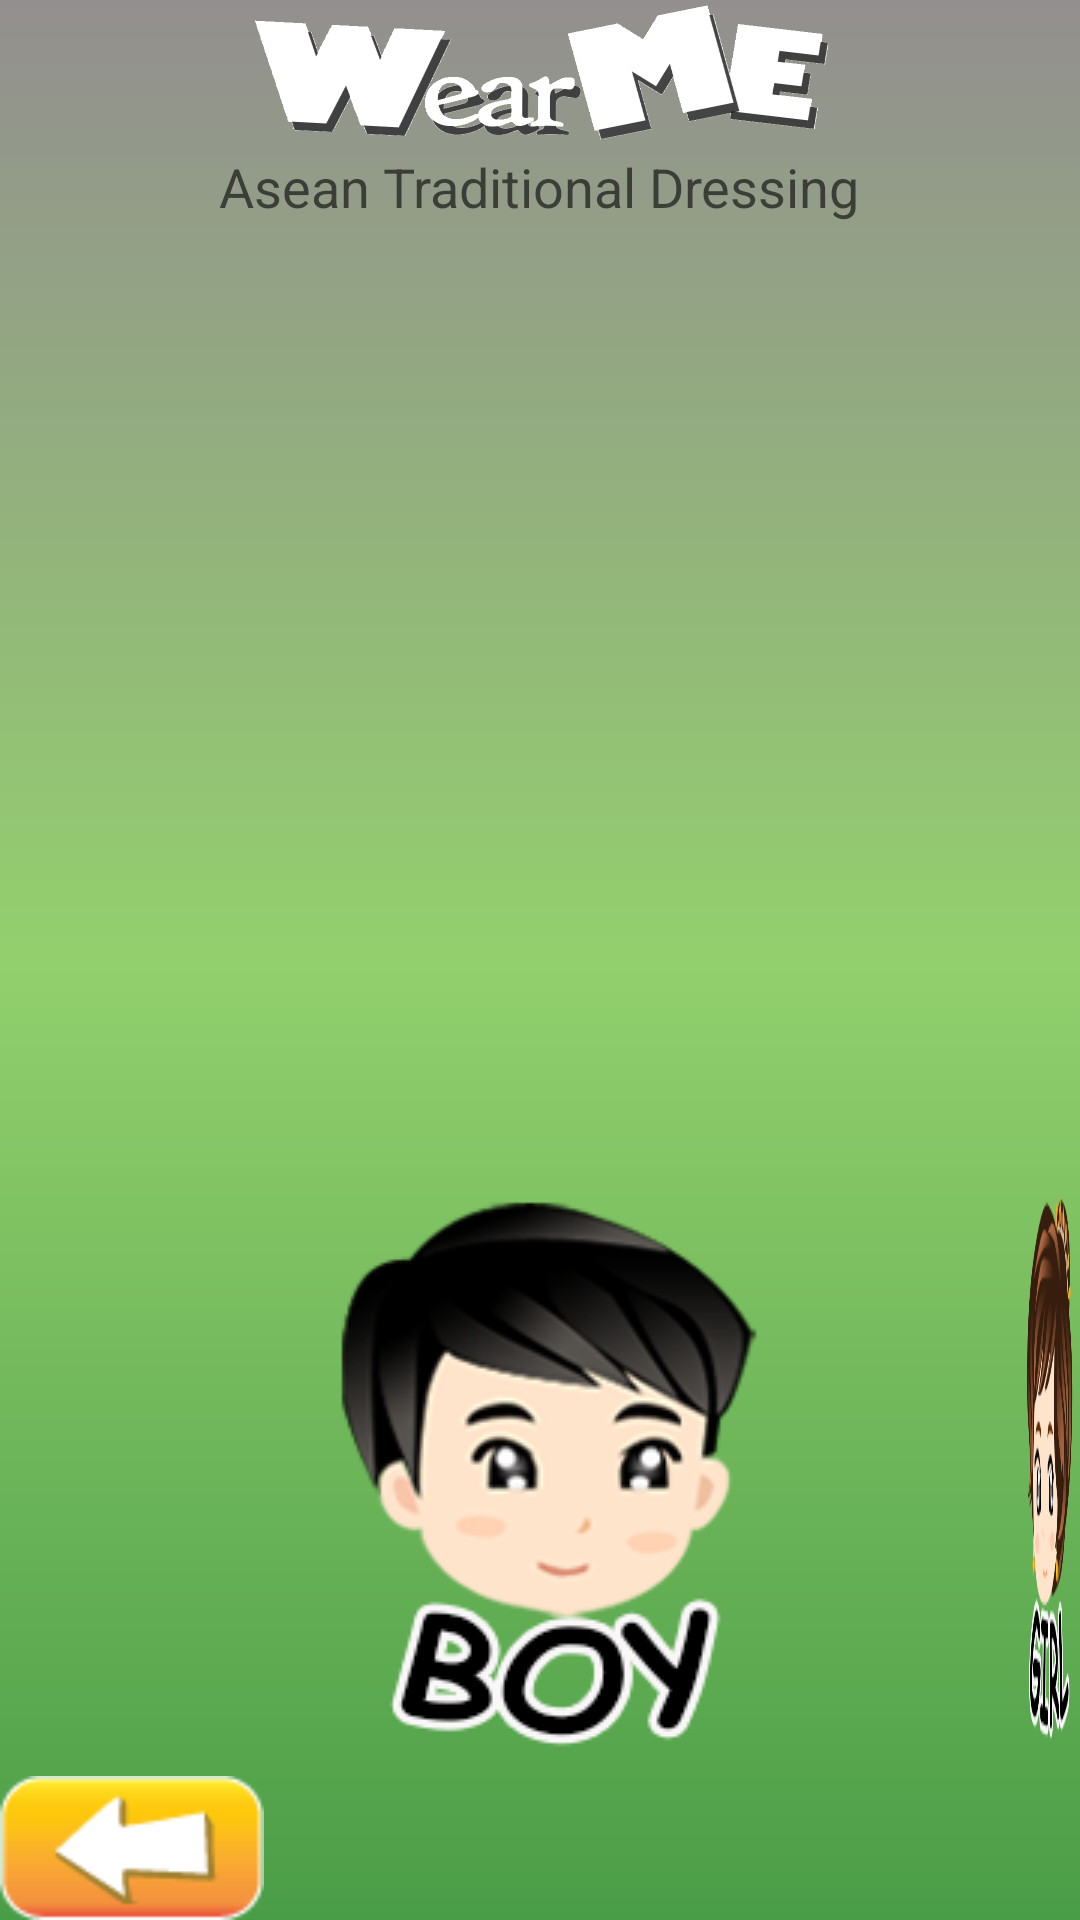

Here is an Android app screen rendered from its layout file. Give the layout XML and the strings, colors and styles it references.
<!-- AndroidManifest.xml: application theme AppTheme -->
<!-- res/layout/activity_game_selection_page.xml -->
<?xml version="1.0" encoding="utf-8"?>
<RelativeLayout xmlns:android="http://schemas.android.com/apk/res/android"
    android:orientation="vertical"
    android:background="@drawable/gradient_background"
    android:layout_width="match_parent"
    android:layout_height="match_parent">

    <ImageButton
        android:layout_width="200dp"
        android:layout_height="200dp"
        android:id="@+id/imageButton_girl"
        android:background="@drawable/select_girl_imgbtn_selector"
        android:layout_alignTop="@+id/imageButton_boy"
        android:layout_toEndOf="@+id/imageButton_boy"
        android:layout_marginStart="52dp" />

    <ImageButton
        android:layout_width="200dp"
        android:layout_height="200dp"
        android:id="@+id/imageButton_boy"
        android:background="@drawable/select_boy_imgbtn_selector"
        android:layout_above="@+id/button_back_from_select_page"
        android:layout_toEndOf="@+id/button_back_from_select_page" />

    <ImageView
        android:layout_width="200dp"
        android:layout_height="50dp"
        android:id="@+id/imageView2"
        android:background="@drawable/title_image"
        android:layout_alignParentTop="true"
        android:layout_centerHorizontal="true" />
    <Button
        android:layout_width="wrap_content"
        android:layout_height="wrap_content"
        android:background="@drawable/back_arrow_button_selector"
        android:id="@+id/button_back_from_select_page"
        android:layout_alignParentBottom="true"
        android:layout_alignParentStart="true" />

    <TextView
        android:layout_width="wrap_content"
        android:layout_height="wrap_content"
        android:gravity="center"
        android:textAppearance="?android:attr/textAppearanceMedium"
        android:text="Asean Traditional Dressing"
        android:id="@+id/textView_asean_st"
        android:layout_below="@+id/imageView2"
        android:layout_centerHorizontal="true" />

</RelativeLayout>
<!-- resources referenced by this layout -->
<resources>
  <!-- drawable back_arrow_button_selector (drawable) -->
  <?xml version="1.0" encoding="utf-8"?>
  <selector xmlns:android="http://schemas.android.com/apk/res/android">
      <item android:drawable="@drawable/back_arrow_focuesd"
          android:state_pressed="true" />
      <item android:drawable="@drawable/back_arrow_focuesd"
          android:state_focused="true" />
      <item android:drawable="@drawable/back_arrow" />
  
  </selector>
  <!-- drawable gradient_background (drawable) -->
  <?xml version="1.0" encoding="utf-8"?>
  <shape xmlns:android="http://schemas.android.com/apk/res/android"
      android:shape="rectangle" >
  
      <gradient
          android:centerColor="#93d06d"
          android:endColor="@color/grad_background"
          android:gradientRadius="600"
          android:startColor="#938f8f"
          android:type="linear"
          android:angle="270">
      </gradient>
  
  </shape>
  <!-- drawable select_boy_imgbtn_selector (drawable) -->
  <?xml version="1.0" encoding="utf-8"?>
  <selector xmlns:android="http://schemas.android.com/apk/res/android">
      <item android:drawable="@drawable/boy_selection_imgbutton_2"
          android:state_pressed="true" />
      <item android:drawable="@drawable/boy_selection_imgbutton_2"
          android:state_focused="true" />
      <item android:drawable="@drawable/boy_selection_imgbutton_1" />
  </selector>
  <!-- drawable select_girl_imgbtn_selector (drawable) -->
  <?xml version="1.0" encoding="utf-8"?>
  <selector xmlns:android="http://schemas.android.com/apk/res/android">
      <item android:drawable="@drawable/girl_selection_imgbutton_2"
          android:state_pressed="true" />
      <item android:drawable="@drawable/girl_selection_imgbutton_2"
          android:state_focused="true" />
      <item android:drawable="@drawable/girl_selection_imgbutton_1" />
  </selector>
  <!-- drawable title_image: png bitmap (drawable, 15860 bytes) -->
  <style name="AppTheme" parent="Theme.AppCompat.Light.DarkActionBar">
          
          <item name="colorPrimary">@color/colorPrimary</item>
          <item name="colorPrimaryDark">@color/colorPrimaryDark</item>
          <item name="colorAccent">@color/colorAccent</item>
      </style>
  <!-- drawable back_arrow_focuesd: png bitmap (drawable, 1855 bytes) -->
  <!-- drawable back_arrow: png bitmap (drawable, 1840 bytes) -->
  <color name="grad_background">#4a9d47</color>
  <!-- drawable boy_selection_imgbutton_2: png bitmap (drawable, 35086 bytes) -->
  <!-- drawable boy_selection_imgbutton_1: png bitmap (drawable, 28181 bytes) -->
  <!-- drawable girl_selection_imgbutton_2: png bitmap (drawable, 36212 bytes) -->
  <!-- drawable girl_selection_imgbutton_1: png bitmap (drawable, 28772 bytes) -->
  <color name="colorPrimary">#3F51B5</color>
  <color name="colorPrimaryDark">#303F9F</color>
  <color name="colorAccent">#FFA000</color>
</resources>
